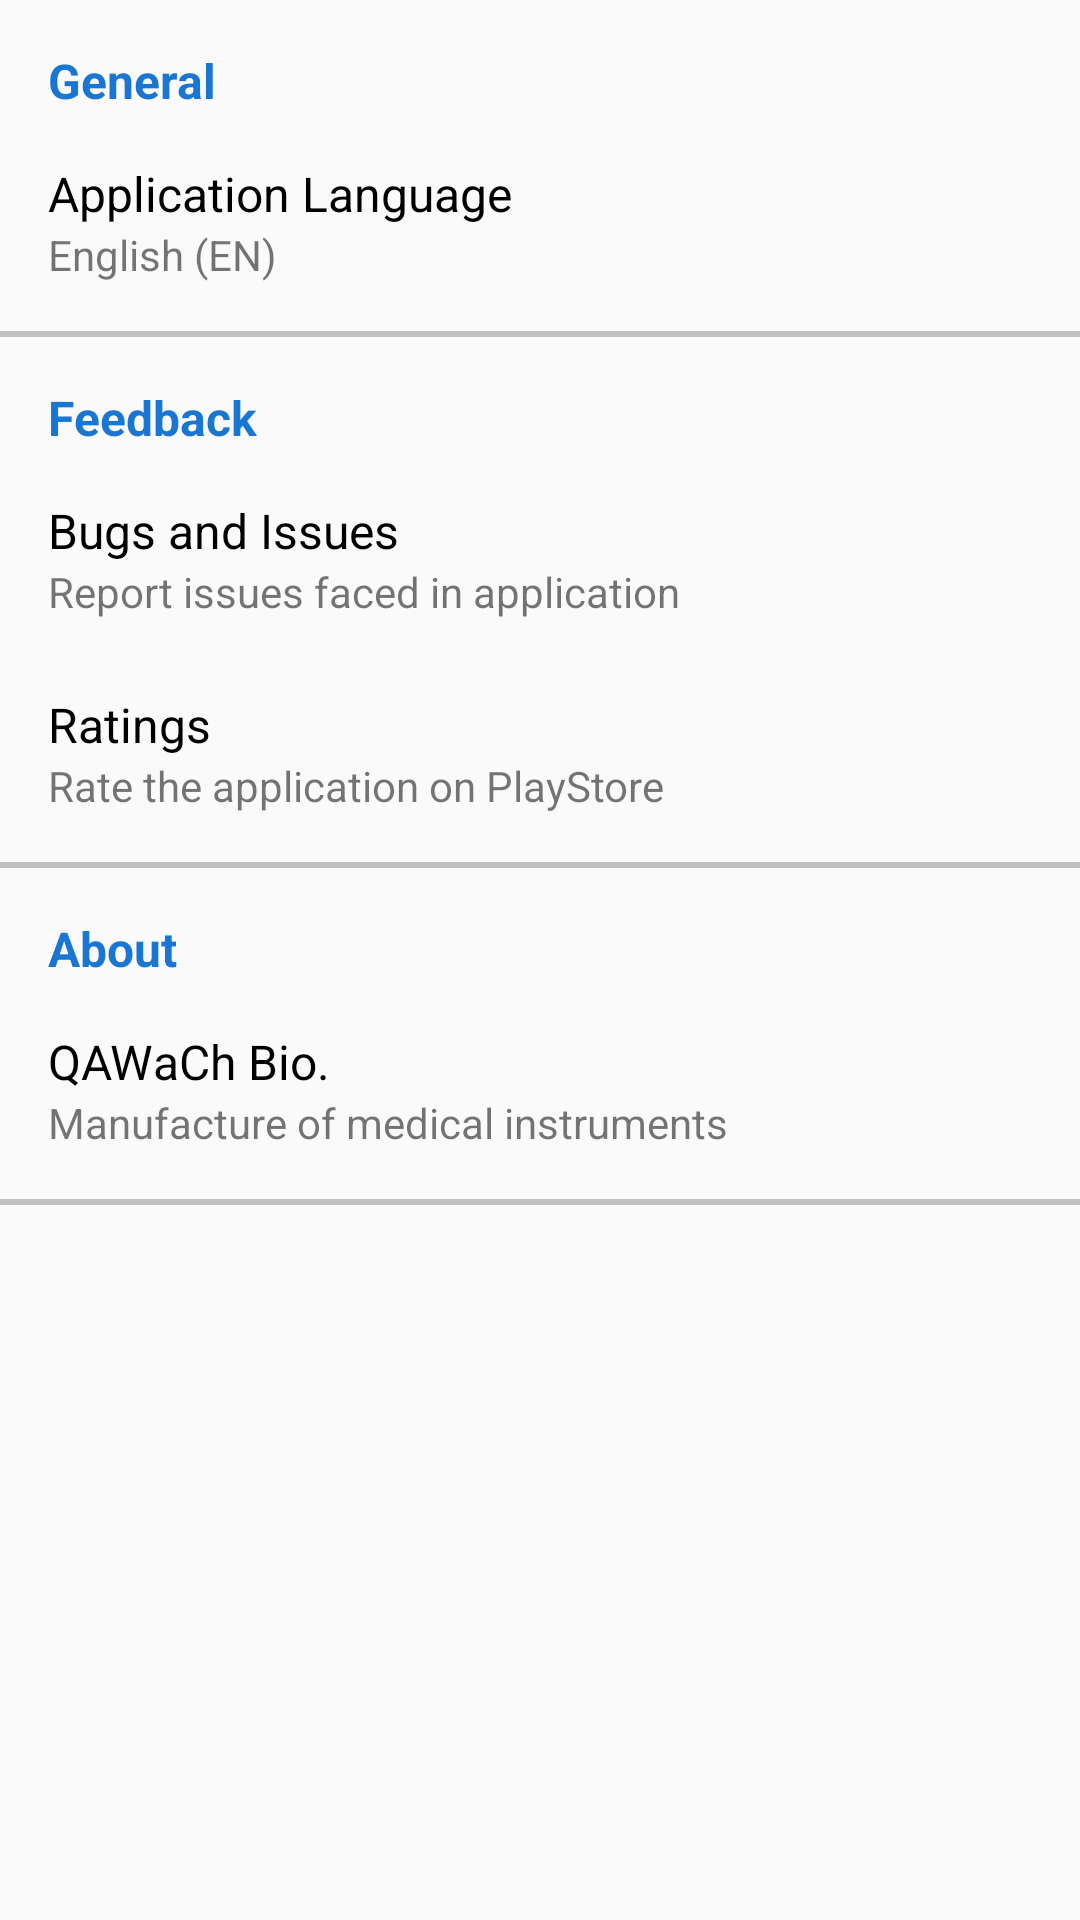

The Android layout XML behind this screen, and the referenced resources:
<!-- AndroidManifest.xml: application theme CCPTheme.Light -->
<!-- res/layout/activity_settings.xml -->
<?xml version="1.0" encoding="utf-8"?>
<LinearLayout xmlns:android="http://schemas.android.com/apk/res/android"
    android:orientation="vertical" android:layout_width="match_parent"
    android:layout_height="match_parent">

    <LinearLayout
        android:layout_width="match_parent"
        android:layout_height="wrap_content"
        android:paddingTop="16dp"
        android:paddingBottom="8dp"
        android:orientation="vertical">
        <TextView
            android:paddingLeft="16dp"
            android:paddingRight="16dp"
            android:layout_width="match_parent"
            android:layout_height="wrap_content"
            android:text="@string/general"
            android:textSize="16sp"
            android:textStyle="bold"
            android:textColor="@color/color_primary_dark"/>
        <LinearLayout
            android:id="@+id/app_language"
            android:paddingTop="8dp"
            android:paddingLeft="16dp"
            android:paddingRight="16dp"
            android:paddingBottom="8dp"
            android:layout_width="match_parent"
            android:layout_height="wrap_content"
            android:clickable="true"
            android:orientation="vertical"
            android:layout_marginTop="8dp"
            android:background="?android:attr/selectableItemBackground">
            <TextView
                android:layout_width="match_parent"
                android:layout_height="wrap_content"
                android:text="@string/application_language"
                android:textSize="16sp"
                android:textColor="#000"/>
            <TextView
                android:id="@+id/app_language_text"
                android:layout_width="match_parent"
                android:layout_height="wrap_content"
                android:text="English (EN)"/>
        </LinearLayout>
    </LinearLayout>

    <View
        android:layout_width="match_parent"
        android:layout_height="2dp"
        android:background="#c0c0c0"/>

    <LinearLayout
        android:layout_width="match_parent"
        android:layout_height="wrap_content"
        android:paddingTop="16dp"
        android:paddingBottom="8dp"
        android:orientation="vertical">
        <TextView
            android:paddingLeft="16dp"
            android:paddingRight="16dp"
            android:layout_width="match_parent"
            android:layout_height="wrap_content"
            android:text="@string/feedback"
            android:textSize="16sp"
            android:textStyle="bold"
            android:textColor="@color/color_primary_dark"/>
        <LinearLayout
            android:id="@+id/bugs"
            android:paddingLeft="16dp"
            android:paddingRight="16dp"
            android:paddingTop="8dp"
            android:paddingBottom="8dp"
            android:layout_width="match_parent"
            android:layout_height="wrap_content"
            android:clickable="true"
            android:orientation="vertical"
            android:layout_marginTop="8dp"
            android:background="?android:attr/selectableItemBackground">
            <TextView
                android:layout_width="match_parent"
                android:layout_height="wrap_content"
                android:text="@string/bugs"
                android:textSize="16sp"
                android:textColor="#000"/>
            <TextView
                android:layout_width="match_parent"
                android:layout_height="wrap_content"
                android:text="@string/report_issues"/>
        </LinearLayout>
        <LinearLayout
            android:id="@+id/rating"
            android:paddingLeft="16dp"
            android:paddingRight="16dp"
            android:paddingTop="8dp"
            android:paddingBottom="8dp"
            android:layout_width="match_parent"
            android:layout_height="wrap_content"
            android:clickable="true"
            android:orientation="vertical"
            android:layout_marginTop="8dp"
            android:background="?android:attr/selectableItemBackground">
            <TextView
                android:layout_width="match_parent"
                android:layout_height="wrap_content"
                android:text="@string/ratings"
                android:textSize="16sp"
                android:textColor="#000"/>
            <TextView
                android:layout_width="match_parent"
                android:layout_height="wrap_content"
                android:text="@string/rate_on_playstore"/>
        </LinearLayout>
    </LinearLayout>
    <View
        android:layout_width="match_parent"
        android:layout_height="2dp"
        android:background="#c0c0c0"/>
    <LinearLayout
        android:layout_width="match_parent"
        android:layout_height="wrap_content"
        android:paddingTop="16dp"
        android:paddingBottom="8dp"
        android:orientation="vertical">
        <TextView
            android:paddingLeft="16dp"
            android:paddingRight="16dp"
            android:layout_width="match_parent"
            android:layout_height="wrap_content"
            android:text="@string/about"
            android:textSize="16sp"
            android:textStyle="bold"
            android:textColor="@color/color_primary_dark"/>
        <LinearLayout
            android:id="@+id/about"
            android:paddingLeft="16dp"
            android:paddingRight="16dp"
            android:paddingTop="8dp"
            android:paddingBottom="8dp"
            android:layout_width="match_parent"
            android:layout_height="wrap_content"
            android:clickable="true"
            android:orientation="vertical"
            android:layout_marginTop="8dp"
            android:background="?android:attr/selectableItemBackground">
            <TextView
                android:layout_width="match_parent"
                android:layout_height="wrap_content"
                android:text="QAWaCh Bio."
                android:textSize="16sp"
                android:textColor="#000"/>
            <TextView
                android:layout_width="match_parent"
                android:layout_height="wrap_content"
                android:text="@string/about_manufacture"/>

        </LinearLayout>
    </LinearLayout>
    <View
        android:layout_width="match_parent"
        android:layout_height="2dp"
        android:background="#c0c0c0"/>
</LinearLayout>
<!-- resources referenced by this layout -->
<resources>
  <color name="color_primary_dark">#1976d2</color>
  <string name="about">About</string>
  <string name="about_manufacture">Manufacture of medical instruments</string>
  <string name="application_language">Application Language</string>
  <string name="bugs">Bugs and Issues</string>
  <string name="feedback">Feedback</string>
  <string name="general">General</string>
  <string name="rate_on_playstore">Rate the application on PlayStore</string>
  <string name="ratings">Ratings</string>
  <string name="report_issues">Report issues faced in application</string>
  <style name="CCPTheme.Light" parent="Theme.AppCompat.Light.DarkActionBar">
          
          <item name="colorPrimary">@color/color_primary</item>
          <item name="colorPrimaryDark">@color/color_primary_dark</item>
          <item name="colorAccent">@color/color_accent</item>
          <item name="colorControlActivated">@color/color_accent</item>
          <item name="android:alertDialogTheme">@style/CPPTheme.AlertDialog</item>
          <item name="alertDialogTheme">@style/CPPTheme.AlertDialog</item>
      </style>
  <color name="color_primary">#2196f3</color>
  <color name="color_accent">#4caf50</color>
  <style name="CPPTheme.AlertDialog" parent="Theme.AppCompat.Light.Dialog">
          <item name="colorAccent">@color/color_primary</item>
      </style>
</resources>
